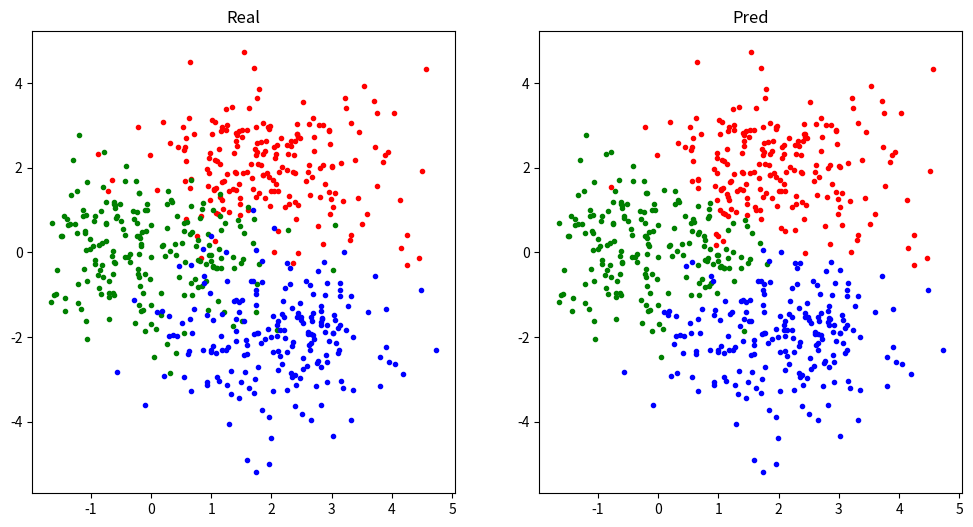

Recreate this plot in Python.
# -*- coding: utf-8 -*-
# @Date  : 2020/5/20
# [redacted]
# @Email : [email redacted]

import matplotlib.pyplot as plt
import numpy as np


class KNN:
    """
    K nearest neighbor classifier(K近邻分类器)
    """

    def __init__(self, k: int):
        """
        :param K: 分类近邻数
        """
        self.k = k
        self.X, self.Y = None, None

    def fit(self, X: np.ndarray, Y: np.ndarray):
        self.X, self.Y = X, Y  # 训练集X与Y，类别已知

    def __call__(self, X: np.ndarray):
        Y = np.zeros([len(X)], dtype=int)  # X对应的类别输出变量
        for i, x in enumerate(X):
            dist = np.linalg.norm(self.X - x, axis=1)  # 计算x与所有已知类别点的距离
            topk = np.argsort(dist)[:self.k]  # 取距离最近的k个点对应的索引
            counter = np.bincount(self.Y[topk])  # 统计k近邻点的类别数量
            Y[i] = np.argmax(counter)  # k近邻次数最多的类别将作为x的类别
        return Y


def load_data():
    x = np.stack([np.random.randn(200, 2) + np.array([2, 2]),
                  np.random.randn(200, 2),
                  np.random.randn(200, 2) + np.array([2, -2])])
    y = np.stack([np.full([200], 0), np.full([200], 1), np.full([200], 2)])
    return x, y


if __name__ == '__main__':
    x, y = load_data()

    plt.figure(figsize=[12, 6])
    plt.subplot(1, 2, 1)
    plt.title('Real')
    plt.scatter(x[0, :, 0], x[0, :, 1], color='r', marker='.')
    plt.scatter(x[1, :, 0], x[1, :, 1], color='g', marker='.')
    plt.scatter(x[2, :, 0], x[2, :, 1], color='b', marker='.')

    x, y = x.reshape(-1, 2), y.flatten()
    knn = KNN(3)
    knn.fit(x, y)
    pred = knn(x)
    acc = np.sum(pred == y) / len(pred)
    print(f'Accuracy = {100 * acc:.2f}%')

    x0, x1, x2 = x[pred == 0], x[pred == 1], x[pred == 2]
    plt.subplot(1, 2, 2)
    plt.title('Pred')
    plt.scatter(x0[:, 0], x0[:, 1], color='r', marker='.')
    plt.scatter(x1[:, 0], x1[:, 1], color='g', marker='.')
    plt.scatter(x2[:, 0], x2[:, 1], color='b', marker='.')
    plt.show()
